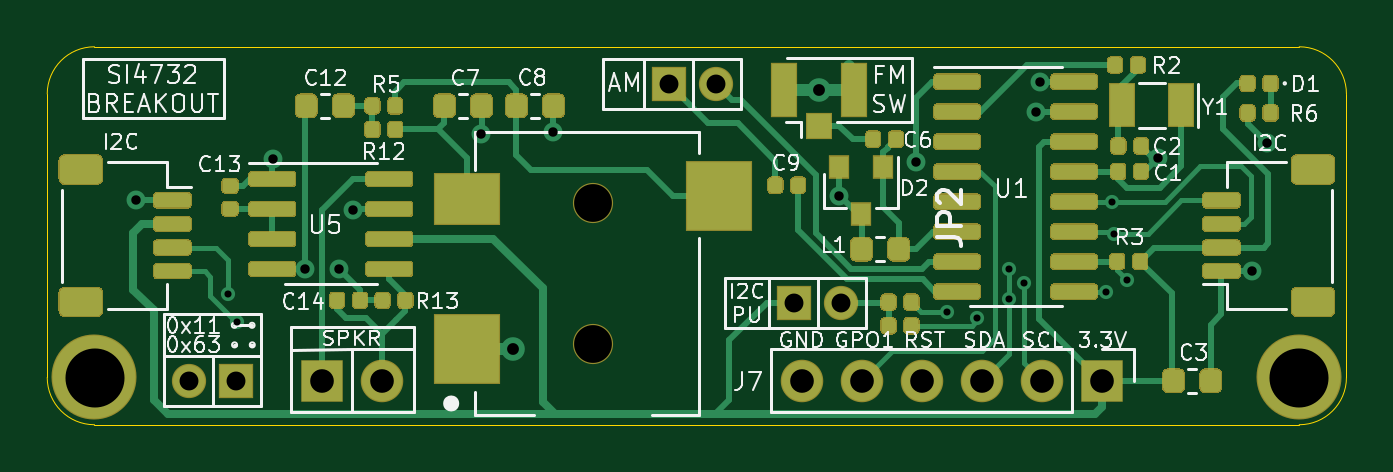
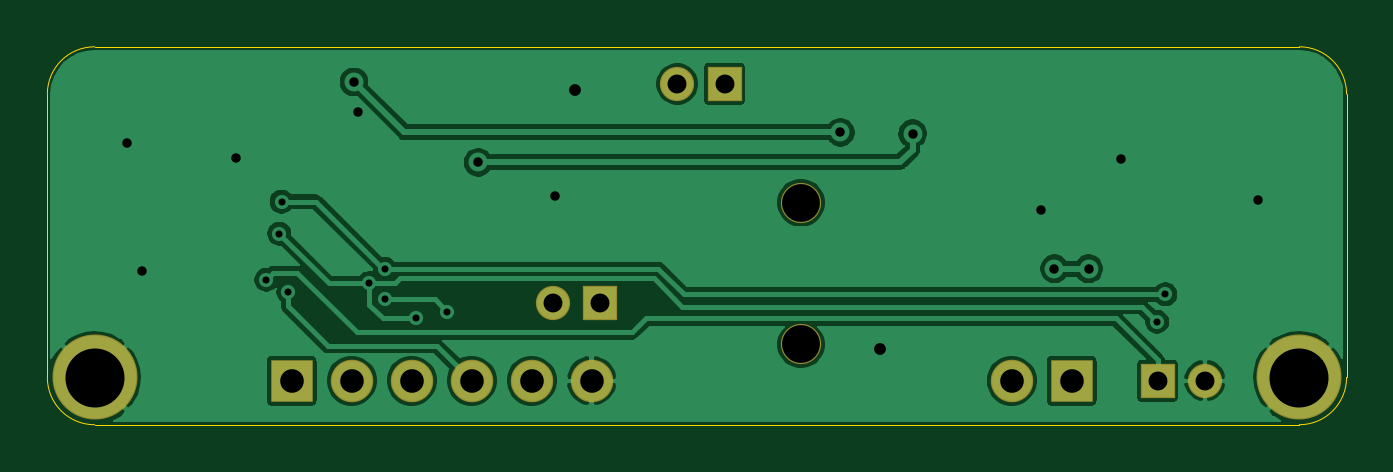
Circuit board: 11 layer files. Board 55.0 x 16.0 mm.
- bottom_copper: MBRadio_4732_BO-B_Cu.gbr (56831 bytes)
- bottom_mask: MBRadio_4732_BO-B_Mask.gbr (1299 bytes)
- paste: MBRadio_4732_BO-B_Paste.gbr (478 bytes)
- bottom_silk: MBRadio_4732_BO-B_SilkS.gbr (479 bytes)
- outline: MBRadio_4732_BO-Edge_Cuts.gbr (1001 bytes)
- top_copper: MBRadio_4732_BO-F_Cu.gbr (46585 bytes)
- top_mask: MBRadio_4732_BO-F_Mask.gbr (27361 bytes)
- paste: MBRadio_4732_BO-F_Paste.gbr (26557 bytes)
- top_silk: MBRadio_4732_BO-F_SilkS.gbr (39316 bytes)
- drill: MBRadio_4732_BO-NPTH.drl (350 bytes)
- drill: MBRadio_4732_BO-PTH.drl (1002 bytes)

=== bottom_copper: MBRadio_4732_BO-B_Cu.gbr (56831 bytes, source omitted) ===
=== bottom_mask: MBRadio_4732_BO-B_Mask.gbr ===
%TF.GenerationSoftware,KiCad,Pcbnew,(5.1.6-0-10_14)*%
%TF.CreationDate,2020-10-15T10:38:44-05:00*%
%TF.ProjectId,MBRadio_4732_BO,4d425261-6469-46f5-9f34-3733325f424f,rev?*%
%TF.SameCoordinates,Original*%
%TF.FileFunction,Soldermask,Bot*%
%TF.FilePolarity,Negative*%
%FSLAX46Y46*%
G04 Gerber Fmt 4.6, Leading zero omitted, Abs format (unit mm)*
G04 Created by KiCad (PCBNEW (5.1.6-0-10_14)) date 2020-10-15 10:38:44*
%MOMM*%
%LPD*%
G01*
G04 APERTURE LIST*
%ADD10C,3.600000*%
%ADD11C,1.700000*%
%ADD12R,1.800000X1.800000*%
%ADD13O,1.800000X1.800000*%
%ADD14O,1.450000X1.450000*%
%ADD15R,1.450000X1.450000*%
G04 APERTURE END LIST*
D10*
%TO.C,REF\u002A\u002A*%
X82000000Y-104000000D03*
%TD*%
%TO.C,REF\u002A\u002A*%
X31000000Y-104000000D03*
%TD*%
D11*
%TO.C,J3*%
X52100000Y-102600000D03*
X52100000Y-96600000D03*
%TD*%
D12*
%TO.C,J6*%
X40640000Y-104140000D03*
D13*
X43180000Y-104140000D03*
%TD*%
D14*
%TO.C,J4*%
X57330000Y-91570000D03*
D15*
X55330000Y-91570000D03*
%TD*%
%TO.C,JP1*%
X37000000Y-104140000D03*
D14*
X35000000Y-104140000D03*
%TD*%
D12*
%TO.C,J7*%
X73660000Y-104140000D03*
D13*
X71120000Y-104140000D03*
X68580000Y-104140000D03*
X66040000Y-104140000D03*
X63500000Y-104140000D03*
X60960000Y-104140000D03*
%TD*%
D15*
%TO.C,JP2*%
X60610000Y-100830000D03*
D14*
X62610000Y-100830000D03*
%TD*%
M02*

=== paste: MBRadio_4732_BO-B_Paste.gbr ===
%TF.GenerationSoftware,KiCad,Pcbnew,(5.1.6-0-10_14)*%
%TF.CreationDate,2020-10-15T10:38:44-05:00*%
%TF.ProjectId,MBRadio_4732_BO,4d425261-6469-46f5-9f34-3733325f424f,rev?*%
%TF.SameCoordinates,Original*%
%TF.FileFunction,Paste,Bot*%
%TF.FilePolarity,Positive*%
%FSLAX46Y46*%
G04 Gerber Fmt 4.6, Leading zero omitted, Abs format (unit mm)*
G04 Created by KiCad (PCBNEW (5.1.6-0-10_14)) date 2020-10-15 10:38:44*
%MOMM*%
%LPD*%
G01*
G04 APERTURE LIST*
G04 APERTURE END LIST*
M02*

=== bottom_silk: MBRadio_4732_BO-B_SilkS.gbr ===
%TF.GenerationSoftware,KiCad,Pcbnew,(5.1.6-0-10_14)*%
%TF.CreationDate,2020-10-15T10:38:44-05:00*%
%TF.ProjectId,MBRadio_4732_BO,4d425261-6469-46f5-9f34-3733325f424f,rev?*%
%TF.SameCoordinates,Original*%
%TF.FileFunction,Legend,Bot*%
%TF.FilePolarity,Positive*%
%FSLAX46Y46*%
G04 Gerber Fmt 4.6, Leading zero omitted, Abs format (unit mm)*
G04 Created by KiCad (PCBNEW (5.1.6-0-10_14)) date 2020-10-15 10:38:44*
%MOMM*%
%LPD*%
G01*
G04 APERTURE LIST*
G04 APERTURE END LIST*
M02*

=== outline: MBRadio_4732_BO-Edge_Cuts.gbr ===
%TF.GenerationSoftware,KiCad,Pcbnew,(5.1.6-0-10_14)*%
%TF.CreationDate,2020-10-15T10:38:44-05:00*%
%TF.ProjectId,MBRadio_4732_BO,4d425261-6469-46f5-9f34-3733325f424f,rev?*%
%TF.SameCoordinates,Original*%
%TF.FileFunction,Profile,NP*%
%FSLAX46Y46*%
G04 Gerber Fmt 4.6, Leading zero omitted, Abs format (unit mm)*
G04 Created by KiCad (PCBNEW (5.1.6-0-10_14)) date 2020-10-15 10:38:44*
%MOMM*%
%LPD*%
G01*
G04 APERTURE LIST*
%TA.AperFunction,Profile*%
%ADD10C,0.050000*%
%TD*%
G04 APERTURE END LIST*
D10*
X84000000Y-92000000D02*
G75*
G03*
X82000000Y-90000000I-2000000J0D01*
G01*
X84000000Y-92000000D02*
X84000000Y-104000000D01*
X82000000Y-106000000D02*
G75*
G03*
X84000000Y-104000000I0J2000000D01*
G01*
X31000000Y-106000000D02*
G75*
G02*
X29000000Y-104000000I0J2000000D01*
G01*
X29000000Y-92000000D02*
G75*
G02*
X31000000Y-90000000I2000000J0D01*
G01*
X31000000Y-106000000D02*
X82000000Y-106000000D01*
X29000000Y-92000000D02*
X29000000Y-104000000D01*
X31000000Y-90000000D02*
X82000000Y-90000000D01*
M02*

=== top_copper: MBRadio_4732_BO-F_Cu.gbr (46585 bytes, source omitted) ===
=== top_mask: MBRadio_4732_BO-F_Mask.gbr (27361 bytes, source omitted) ===
=== paste: MBRadio_4732_BO-F_Paste.gbr (26557 bytes, source omitted) ===
=== top_silk: MBRadio_4732_BO-F_SilkS.gbr (39316 bytes, source omitted) ===
=== drill: MBRadio_4732_BO-NPTH.drl ===
M48
; DRILL file {KiCad (5.1.6-0-10_14)} date Thursday, October 15, 2020 at 10:38:46 AM
; FORMAT={-:-/ absolute / inch / decimal}
; #@! TF.CreationDate,2020-10-15T10:38:46-05:00
; #@! TF.GenerationSoftware,Kicad,Pcbnew,(5.1.6-0-10_14)
; #@! TF.FileFunction,NonPlated,1,2,NPTH
FMAT,2
INCH
T1C0.0630
%
G90
G05
T1
X2.0512Y-3.8031
X2.0512Y-4.0394
T0
M30

=== drill: MBRadio_4732_BO-PTH.drl ===
M48
; DRILL file {KiCad (5.1.6-0-10_14)} date Thursday, October 15, 2020 at 10:38:46 AM
; FORMAT={-:-/ absolute / inch / decimal}
; #@! TF.CreationDate,2020-10-15T10:38:46-05:00
; #@! TF.GenerationSoftware,Kicad,Pcbnew,(5.1.6-0-10_14)
; #@! TF.FileFunction,Plated,1,2,PTH
FMAT,2
INCH
T1C0.0118
T2C0.0157
T3C0.0197
T4C0.0315
T5C0.0394
T6C0.0984
%
G90
G05
T1
X1.4437Y-3.9559
X1.4575Y-4.002
X2.6406Y-3.9846
X2.6921Y-3.9957
X2.7449Y-3.9134
X2.7449Y-3.9634
X2.7703Y-3.937
X2.9055Y-3.9516
X2.9167Y-3.8014
X2.9204Y-3.8547
X2.9421Y-3.9319
T2
X1.2894Y-3.7992
X1.5173Y-3.7311
X1.5715Y-3.9134
X1.6285Y-3.9134
X1.6508Y-3.8146
X1.865Y-3.6882
X1.9854Y-3.6858
X2.4606Y-3.7917
X2.589Y-3.7358
X2.7898Y-3.6516
X2.7961Y-3.602
X2.9925Y-3.728
X3.15Y-3.9165
X3.174Y-3.7035
T3
X1.9185Y-4.0472
X2.4283Y-3.6146
T4
X2.1783Y-3.6051
X2.2571Y-3.6051
X2.3862Y-3.9697
X2.465Y-3.9697
X1.378Y-4.1
X1.4567Y-4.1
T5
X1.6Y-4.1
X1.7Y-4.1
X2.4Y-4.1
X2.5Y-4.1
X2.6Y-4.1
X2.7Y-4.1
X2.8Y-4.1
X2.9Y-4.1
T6
X3.2283Y-4.0945
X1.2205Y-4.0945
T0
M30

